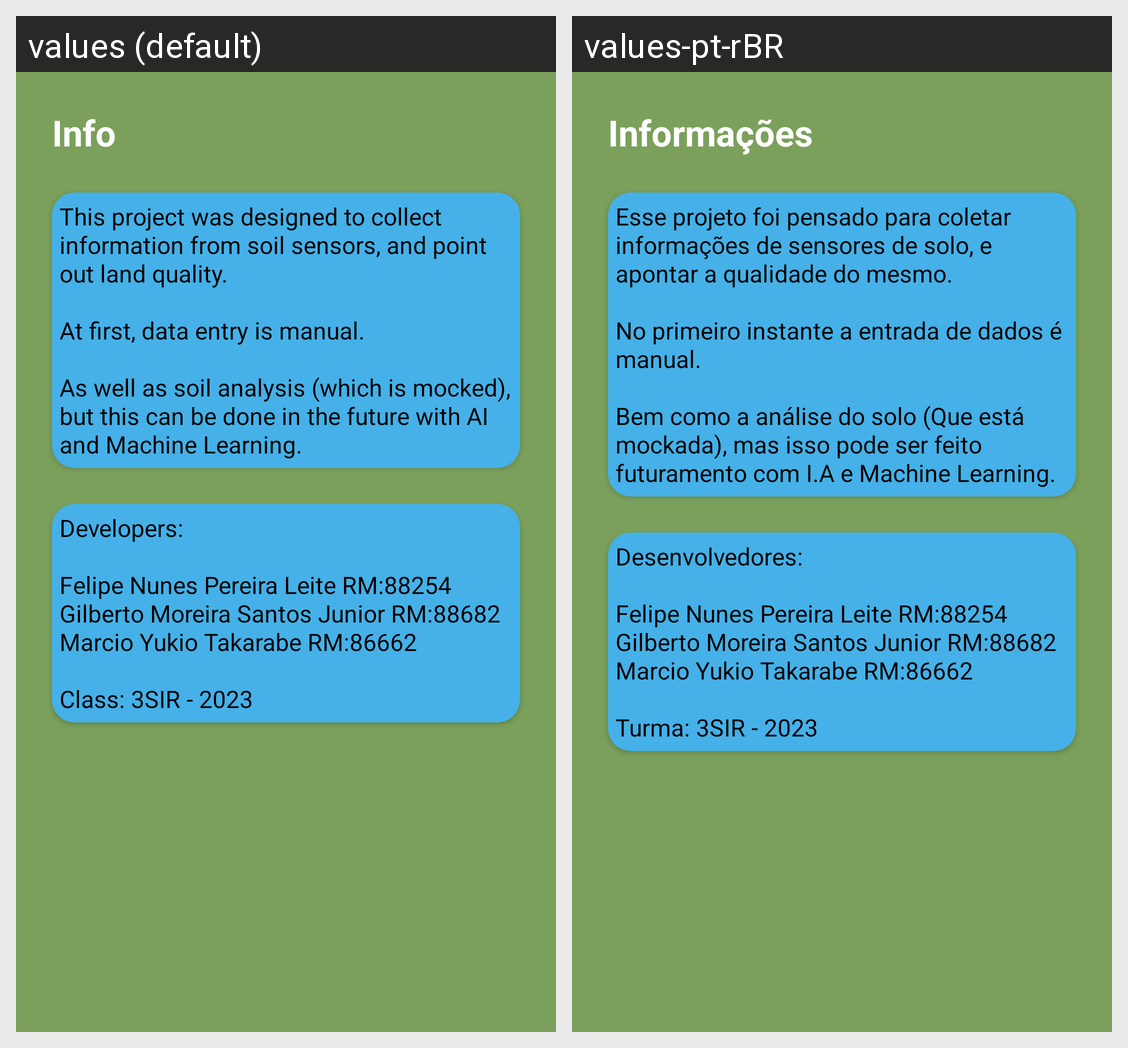

For this localized Android screen grid, give each drawn string resource with its value in every locale shown.
Android screen res/layout/fragment_info.xml rendered under 2 locales, left to right: values (default), values-pt-rBR. Device: Nexus 5 (rendered at 1080×1920; each locale shown at half size, 540×960, under a caption strip naming it); theme Theme.SoilAnalyzer.
Strings drawn on this screen, with the default value and each locale's value (text and hints the layout hard-codes, and strings that could not be matched under every locale, appear in the picture but are not listed):

InfoTitle
  values: Info
  values-pt-rBR: Informações

projectInfoText
  values: This project was designed to collect information from soil sensors, and point out land quality. 
      
      At first, data entry is manual. 
      
      As well as soil analysis (which is mocked), but this can be done in the future with AI and Machine Learning.
  values-pt-rBR: Esse projeto foi pensado para coletar informações de sensores de solo, e apontar a qualidade do mesmo. 
      
      No primeiro instante a entrada de dados é manual. 
      
      Bem como a análise do solo (Que está mockada), mas isso pode ser feito futuramento com I.A e Machine Learning.

IntegrantsText
  values: Developers:
      
      Felipe Nunes Pereira Leite RM:88254
      Gilberto Moreira Santos Junior RM:88682
      Marcio Yukio Takarabe RM:86662 
      
      Class: 3SIR - 2023
  values-pt-rBR: Desenvolvedores:
      
      Felipe Nunes Pereira Leite RM:88254
      Gilberto Moreira Santos Junior RM:88682
      Marcio Yukio Takarabe RM:86662 
      
      Turma: 3SIR - 2023
